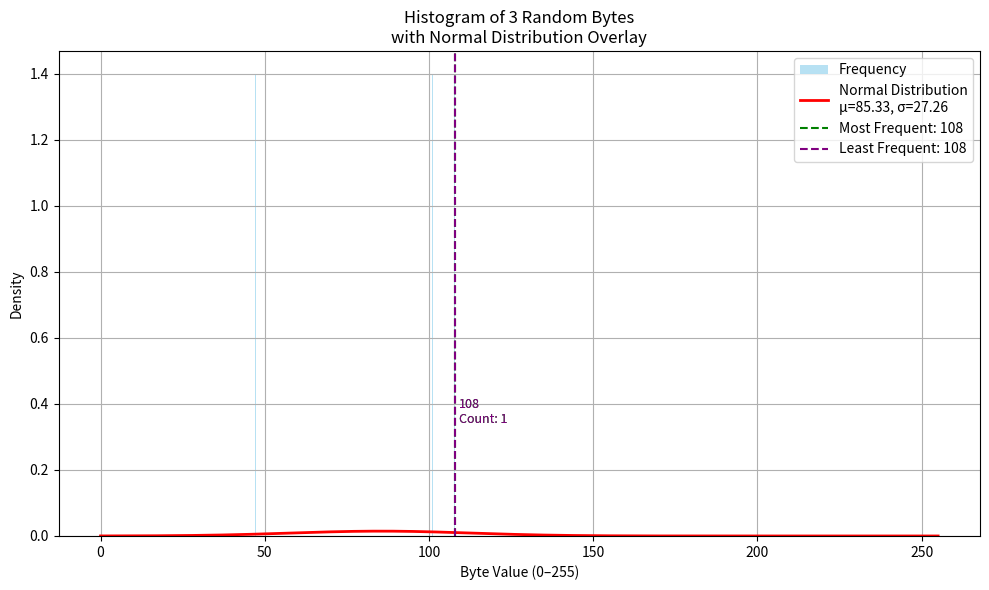

Reproduce this figure in Python.
import matplotlib.pyplot as plt
import numpy as np
from scipy.stats import norm
from collections import Counter

def graficar_histograma_bytes(values, filename="random_bits_histogram.png"):
    # Paso 1: Calcular frecuencias
    byte_counts = Counter(values)
    most_freq_byte = max(byte_counts, key=byte_counts.get)
    least_freq_byte = min(byte_counts, key=byte_counts.get)
    most_freq_density = byte_counts[most_freq_byte] / len(values)
    least_freq_density = byte_counts[least_freq_byte] / len(values)

    # Paso 2: Crear histograma
    plt.figure(figsize=(10, 6))
    count, bins, _ = plt.hist(values, bins=256, density=True, alpha=0.6, color='skyblue', label='Frequency')

    # Paso 3: Superponer distribución normal
    mu, sigma = np.mean(values), np.std(values)
    x = np.linspace(0, 255, 256)
    plt.plot(x, norm.pdf(x, mu, sigma), 'r-', linewidth=2, label=f'Normal Distribution\nμ={mu:.2f}, σ={sigma:.2f}')

    # Paso 4: Resaltar el más y menos frecuente
    plt.axvline(most_freq_byte, color='green', linestyle='--', linewidth=1.5, label=f'Most Frequent: {most_freq_byte}')
    plt.text(most_freq_byte + 1, most_freq_density,
             f'{most_freq_byte}\nCount: {byte_counts[most_freq_byte]}',
             color='green', fontsize=9, ha='left', va='bottom')

    plt.axvline(least_freq_byte, color='purple', linestyle='--', linewidth=1.5, label=f'Least Frequent: {least_freq_byte}')
    plt.text(least_freq_byte + 1, least_freq_density,
             f'{least_freq_byte}\nCount: {byte_counts[least_freq_byte]}',
             color='purple', fontsize=9, ha='left', va='bottom')

    # Paso 5: Configuración final
    total_bytes = len(values)
    plt.title(f'Histogram of {total_bytes:,} Random Bytes\nwith Normal Distribution Overlay')
    plt.xlabel('Byte Value (0–255)')
    plt.ylabel('Density')
    plt.legend()
    plt.grid(True)
    plt.tight_layout()

    # Paso 6: Guardar y mostrar
    plt.savefig(filename, dpi=300)
    plt.show()


def bits_a_bytes(bit_string):
    # Asegurar que la longitud sea múltiplo de 8
    if len(bit_string) % 8 != 0:
        raise ValueError("La cadena de bits debe tener una longitud múltiplo de 8.")
    
    # Convertir cada grupo de 8 bits a entero
    return [int(bit_string[i:i+8], 2) for i in range(0, len(bit_string), 8)]


## Ejemplo de uso
bit_string = "011011000110010100101111"
bytes_list = bits_a_bytes(bit_string)
print(bytes_list)  # Ejemplo de salida: [108, 101, 47]

graficar_histograma_bytes(bytes_list, "histograma.png")